Run: headless pygame with SDL's dummy video driver; simulated clock (each Clock.tick advances the game by its frame time, no real sleeping); random seed 0; keys injected as events and as key.get_pressed() state; no mouse input.
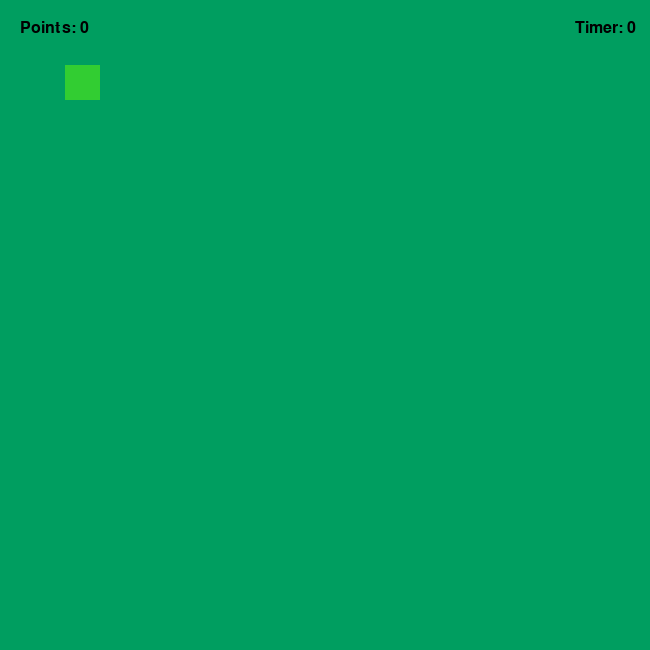
Frame 1 of 4 · flips 1–60 · no input
Frame 2 of 4 · flips 61–180 · tapped SPACE, RETURN · held RIGHT (→), D · screen unchanged from frame 1, image omitted
Frame 3 of 4 · flips 181–300 · held DOWN (↓), S · screen unchanged from frame 2, image omitted
Frame 4 of 4 · flips 301–420 · held LEFT (←), A, UP (↑), W · screen unchanged from frame 3, image omitted

The pygame program that drew these frames:

import pygame
import random

pygame.init()
pygame.display.set_caption("Welcome to the game with a little twist!")


ScreenWidth = 650
ScreenHeight = 650

CharacterWidth = 35
CharacterHeight = 35

LimeGreen = (50,205,50)
Black = (0,0,0)
ShamrockGreen = (0,158,96)
Red = (255,0,0)


player_x = 65
player_y = 65

food_x = 300
food_y = 30

enemy_x = 300
enemy_y = 10

speed = 6
points = 0
timer = 0

screen = pygame.display.set_mode([ScreenWidth, ScreenHeight])

def is_touched(x1, y1, x2, y2, width, height):
    if(x1 >= x2 + width) or (x2 >= x1 + width):
         return False

    if (y1 >= y2 + height) or (y2 >= y1 + height):
         return False
    return True

def design(text, color, font_size, x, y):
    font = pygame.font.SysFont(None, font_size)
    img = font.render(text, True, color)
    screen.blit(img, (x,y))

running = True
while running:

    pygame.time.delay(20)

    for event in pygame.event.get():
        if event.type == pygame.QUIT:
            running = False

    screen.fill(ShamrockGreen)

    pygame.draw.rect(screen, LimeGreen, (player_x, player_y, CharacterHeight, CharacterWidth))

    design(text=f'Points: {points}', color=Black, font_size=24, x=20, y=20)
    design(text=f'Timer: {timer}', color=Black, font_size=24, x=575, y=20)
    
    pygame.display.update()

 
